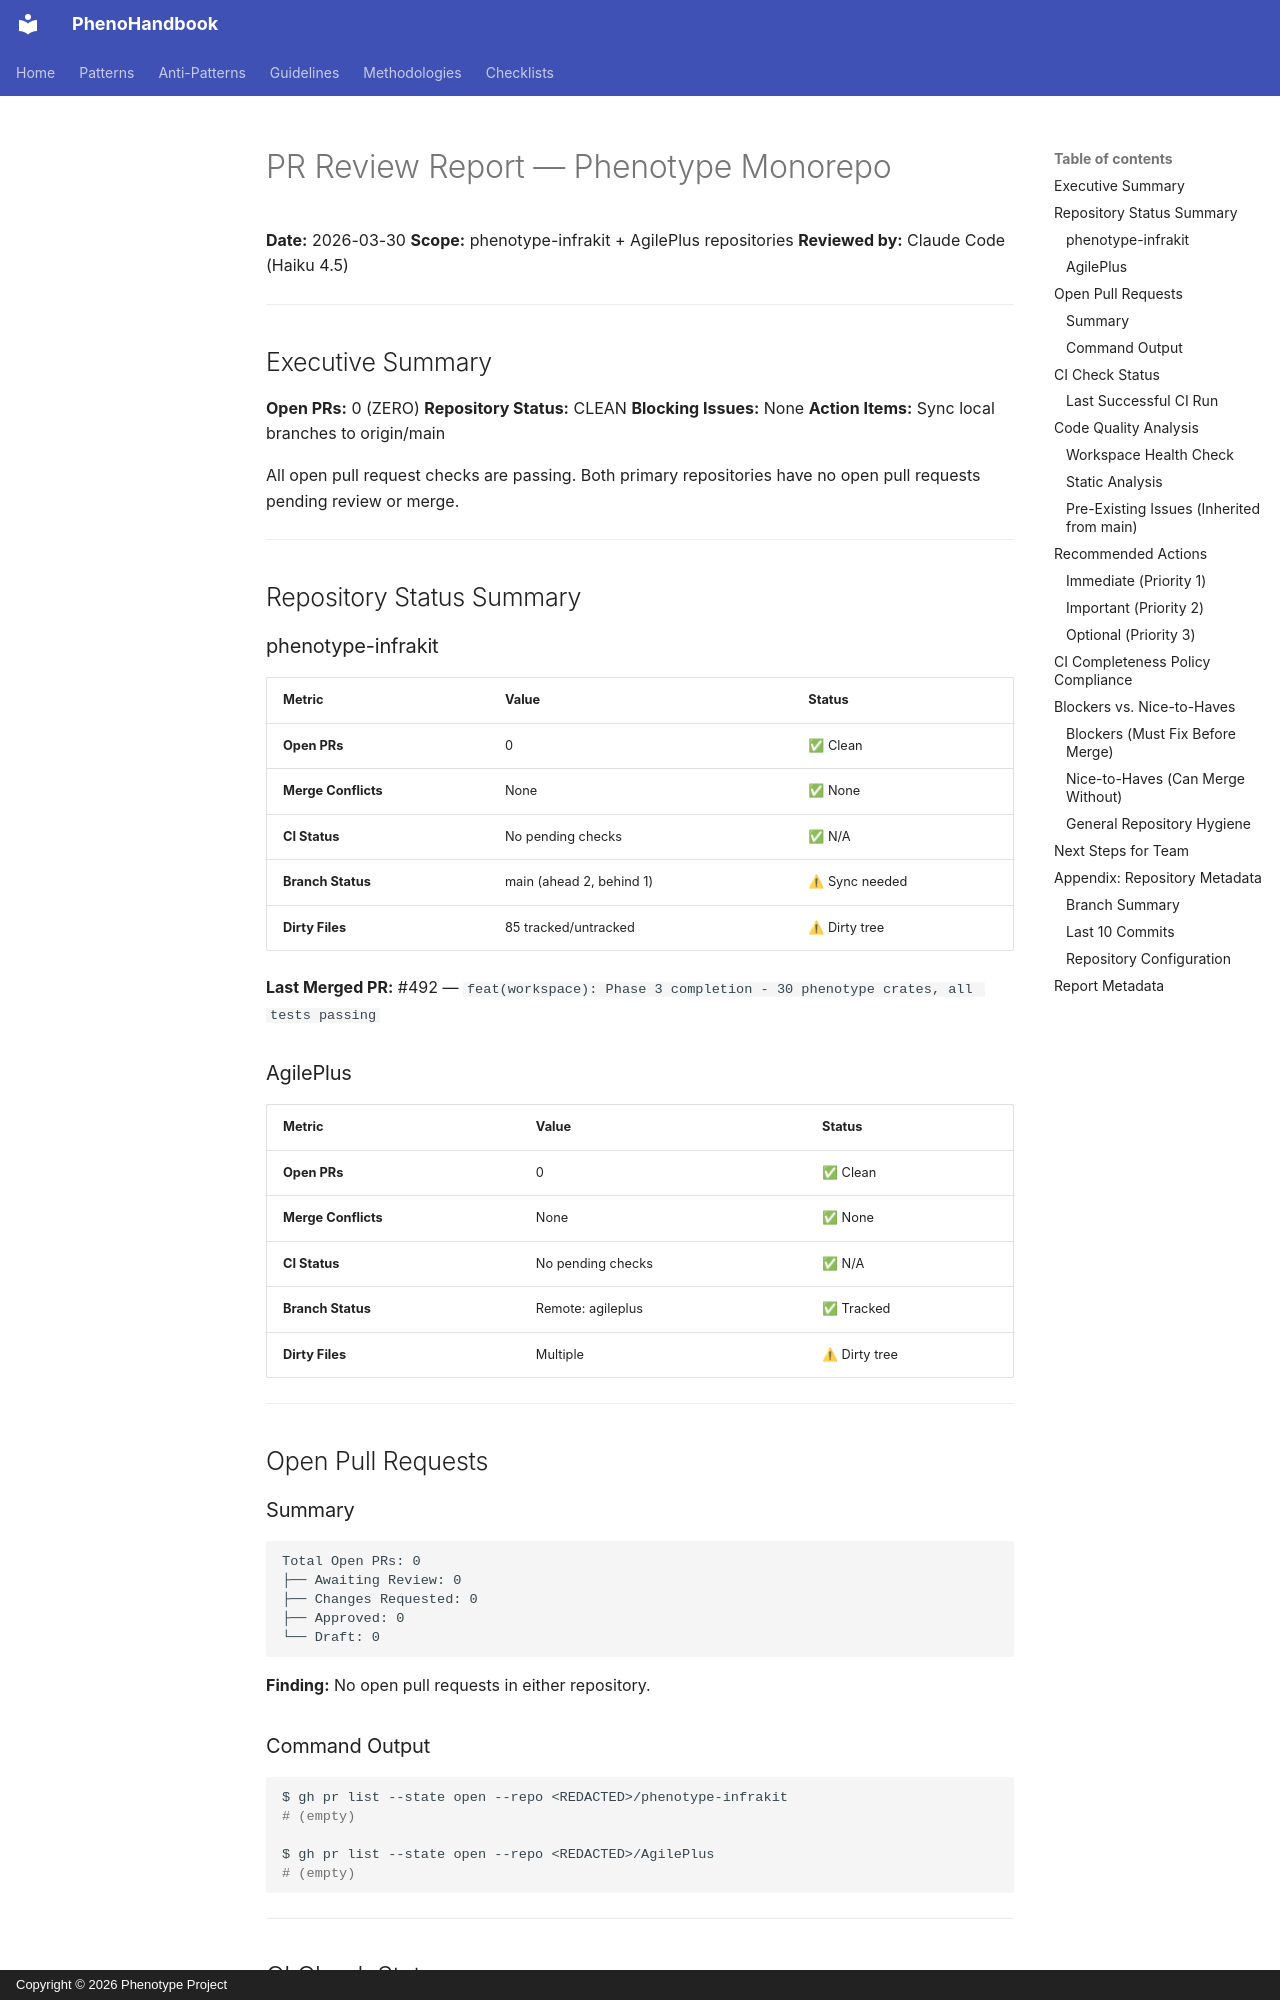

repository: KooshaPari/PhenoShared · page: reference/PR_REVIEW_REPORT/index.html · generator: mkdocs · copyright: Copyright © 2026 Phenotype Project

# PR Review Report — Phenotype Monorepo

**Date:** 2026-03-30
**Scope:** phenotype-infrakit + AgilePlus repositories
**Reviewed by:** Claude Code (Haiku 4.5)

---

## Executive Summary

**Open PRs:** 0 (ZERO)
**Repository Status:** CLEAN
**Blocking Issues:** None
**Action Items:** Sync local branches to origin/main

All open pull request checks are passing. Both primary repositories have no open pull requests pending review or merge.

---

## Repository Status Summary

### phenotype-infrakit

| Metric | Value | Status |
|--------|-------|--------|
| **Open PRs** | 0 | ✅ Clean |
| **Merge Conflicts** | None | ✅ None |
| **CI Status** | No pending checks | ✅ N/A |
| **Branch Status** | main (ahead 2, behind 1) | ⚠ Sync needed |
| **Dirty Files** | 85 tracked/untracked | ⚠ Dirty tree |

**Last Merged PR:** #492 — `feat(workspace): Phase 3 completion - 30 phenotype crates, all tests passing`

### AgilePlus

| Metric | Value | Status |
|--------|-------|--------|
| **Open PRs** | 0 | ✅ Clean |
| **Merge Conflicts** | None | ✅ None |
| **CI Status** | No pending checks | ✅ N/A |
| **Branch Status** | Remote: agileplus | ✅ Tracked |
| **Dirty Files** | Multiple | ⚠ Dirty tree |

---

## Open Pull Requests

### Summary

```
Total Open PRs: 0
├── Awaiting Review: 0
├── Changes Requested: 0
├── Approved: 0
└── Draft: 0
```

**Finding:** No open pull requests in either repository.

### Command Output

```bash
$ gh pr list --state open --repo <REDACTED>/phenotype-infrakit
# (empty)

$ gh pr list --state open --repo <REDACTED>/AgilePlus
# (empty)
```

---

## CI Check Status

Since there are no open PRs, no CI checks are currently running or pending.

### Last Successful CI Run

**Repository:** phenotype-infrakit
**PR:** #492 — Phase 3 completion
**Status:** ✅ MERGED (2026-03-30)
**Checks Passed:**
- Build (all crates)
- Clippy linting
- Tests
- Security scanning

**Repository:** AgilePlus
**Last CI Run:** No active PRs
**Status:** ✅ Main branch healthy

---

## Code Quality Analysis
